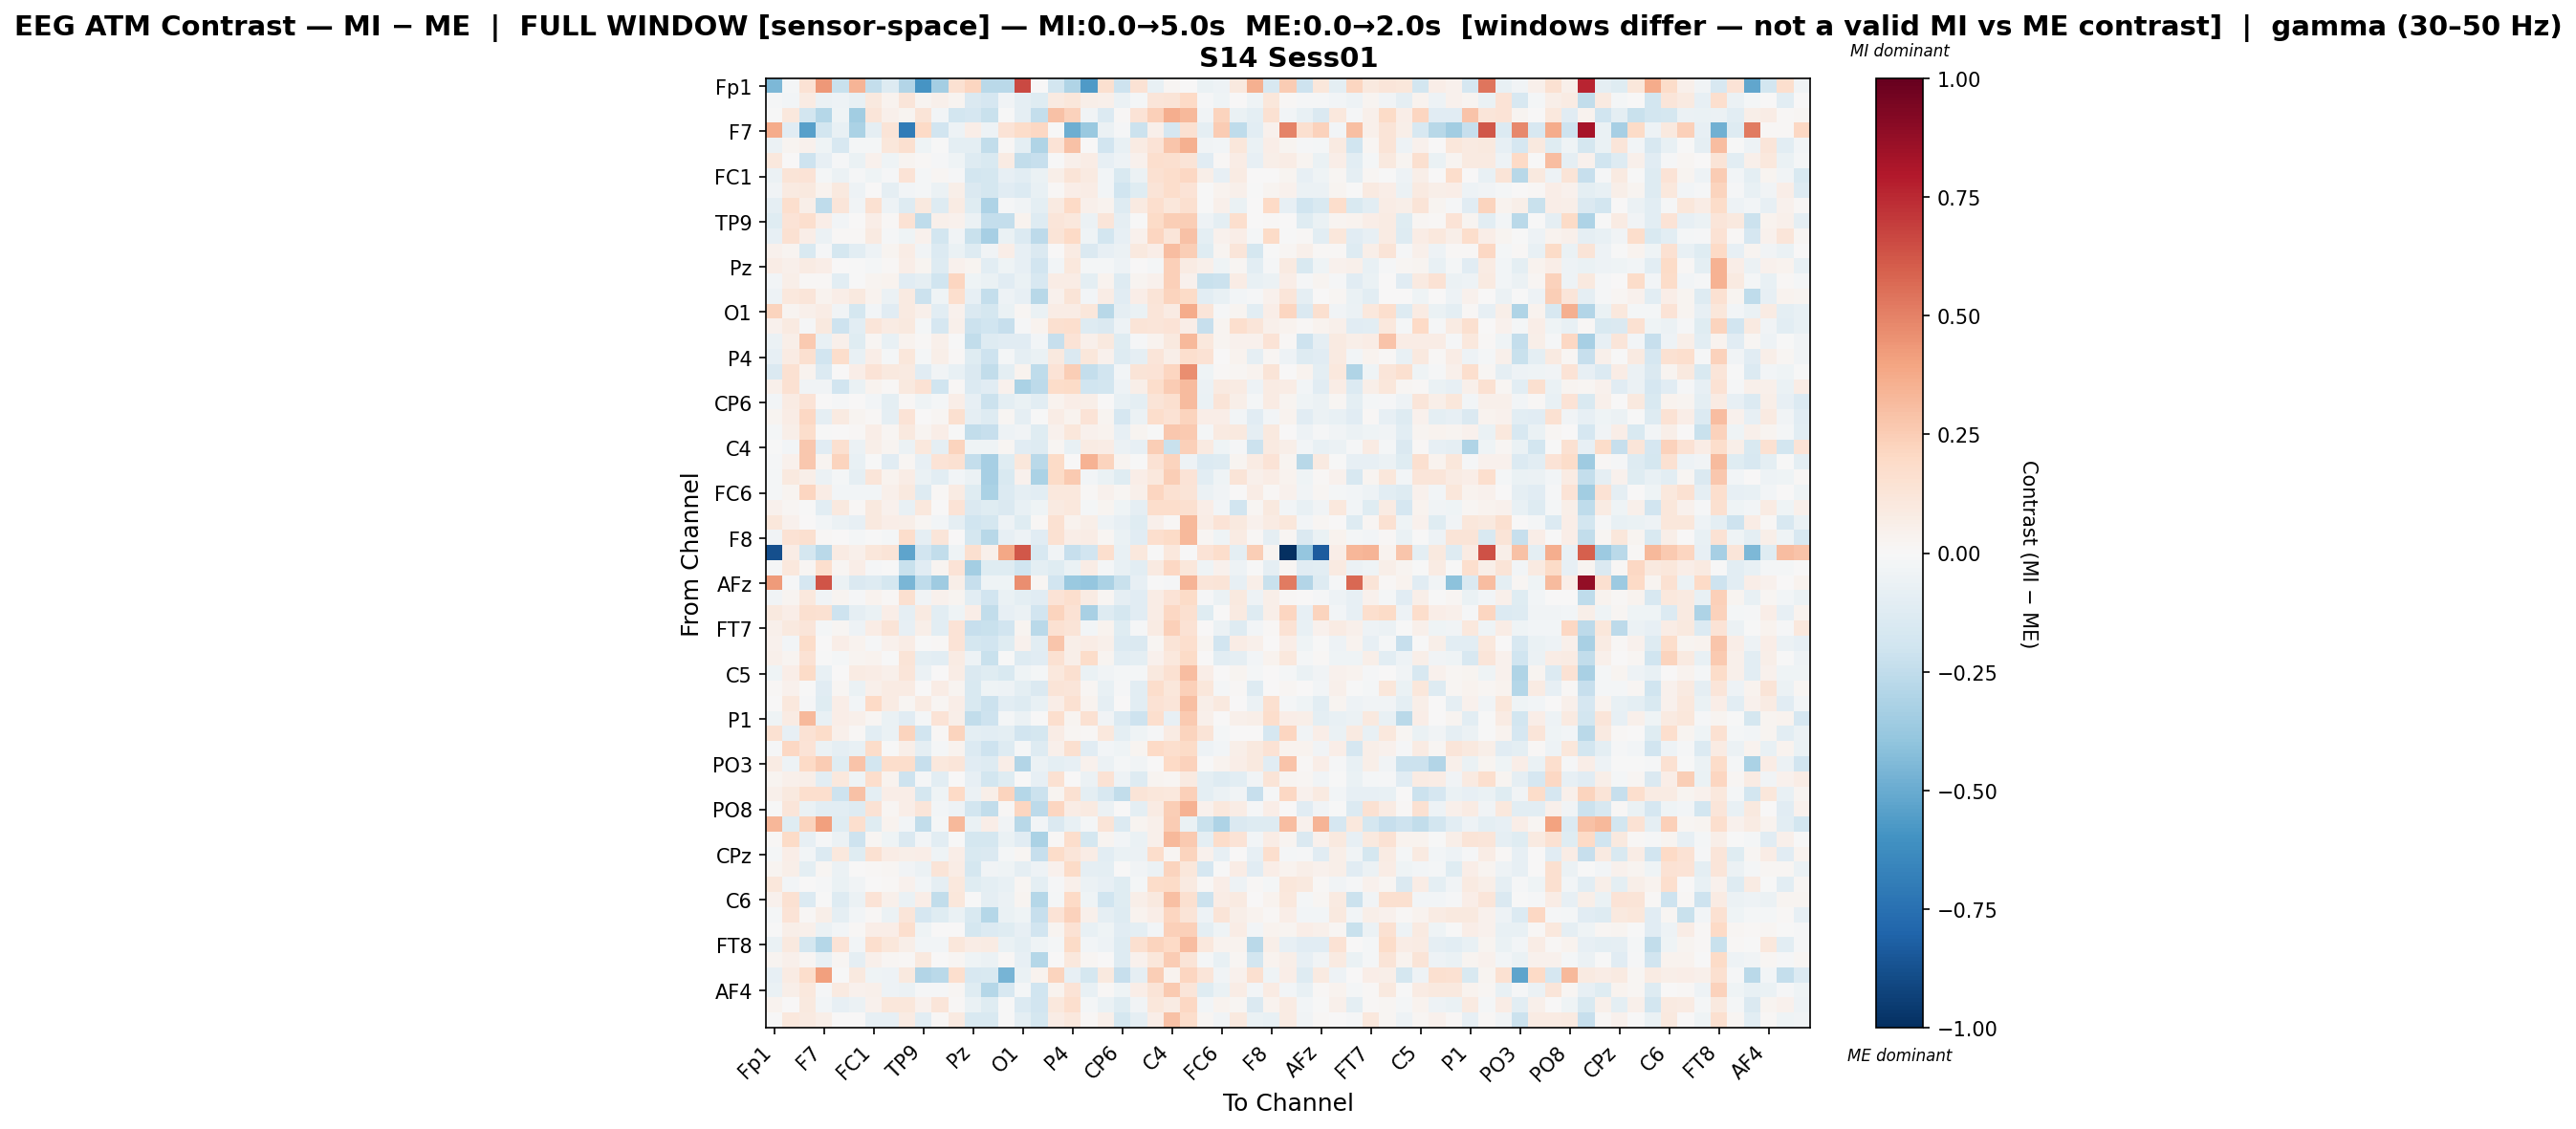

Source data for this figure (header and first rows):
, Fp1, Fz, F3, F7, FT9, FC5, FC1, C3, T7, TP9, CP5, CP1, Pz, P3, P7, O1, Oz, O2, P4, P8, TP10, CP6, CP2
Fp1, -0.453, -0.02246, 0.1459, 0.4325, -0.2191, 0.3417, -0.2363, -0.131, -0.2958, -0.5911, -0.3424, 0.1497, 0.2175, -0.268, -0.2675, 0.6598, 0.00708, -0.181, -0.3026, -0.5682, 0.1603, -0.207, 0.1408
Fz, -0.0144, -0.02801, 0.08567, -0.05954, -0.04957, -0.07616, 0.09637, 0.0346, 0.1199, 0.03039, 0.05073, 0.03045, -0.1456, -0.1689, -0.03225, -0.08896, -0.1227, 0.09035, 0.1095, 0.05757, 0.04901, -0.06011, -0.0221
F3, -0.002033, 0.1088, -0.1823, -0.2844, -0.04538, -0.3506, 0.1207, 0.05007, 0.03011, 0.1301, -0.02985, -0.1804, -0.1708, -0.224, -0.003704, -0.08672, -0.2388, 0.2926, 0.2294, -0.03535, -0.1401, 0.009296, 0.1402
F7, 0.3747, -0.1111, -0.5426, -0.1812, -0.07708, -0.3142, -0.08823, 0.1253, -0.7028, 0.2005, -0.1924, -0.04961, 0.06555, -0.04949, 0.1351, 0.1832, 0.2059, -0.002885, -0.4868, -0.3742, -0.05657, -0.009246, -0.2148
FT9, -0.05688, 0.0286, 0.04432, -0.04285, -0.1635, -0.0172, -0.02004, 0.1164, 0.1567, -0.04288, -0.001326, -0.1011, -0.09694, -0.2474, 0.009111, -0.09922, -0.3047, 0.139, 0.2909, 0.003529, -0.195, -0.07711, 0.07896
FC5, 0.1085, 0.00511, -0.2098, -0.08305, -0.01049, -0.06603, 0.04607, -0.03917, 0.02369, 0.01406, -0.01275, -0.04438, -0.1252, -0.1499, 0.08249, -0.2481, -0.2309, -0.00605, 0.05056, 0.07788, -0.08298, -0.05338, 0.04149
FC1, -0.05641, 0.1313, 0.1382, -0.0199, -0.06002, -0.01304, -0.04035, -0.01219, 0.1333, -0.02193, 0.01631, -0.01097, -0.1809, -0.1721, -0.08006, -0.1078, -0.06556, 0.05628, 0.1264, 0.08791, -0.02924, -0.153, -0.055
C3, -0.03265, 0.09113, 0.09921, 0.03738, 0.09689, -0.05392, 0.0001272, -0.08625, -0.02662, -0.01934, -0.05939, 0.05918, -0.1451, -0.173, -0.1162, -0.1406, -0.07482, 0.01042, 0.06889, 0.07407, -0.02418, -0.1995, -0.1247
T7, -0.08609, 0.1707, 0.06015, -0.2543, 0.1204, -0.03344, 0.1531, -0.05348, -0.1283, 0.09547, -0.126, 0.08535, -0.1181, -0.3072, -0.009749, -0.03823, -0.09864, 0.08874, 0.1973, 0.04711, 0.03635, -0.1274, 0.08773
TP9, -0.1245, 0.1349, 0.1668, 0.06812, -0.0254, 0.002736, 0.06983, 0.01451, 0.1434, -0.2505, 0.0506, 0.04492, -0.05886, -0.2375, -0.2396, 0.03137, -0.1307, 0.122, 0.1034, -0.05545, 0.123, -0.09133, -0.0005813
CP5, -0.08298, 0.1559, 0.06518, -0.05579, 0.01188, 0.01276, 0.09016, -0.01289, -0.0392, 0.04675, -0.1844, -0.03296, -0.2243, -0.3338, -0.06993, -0.133, -0.2595, 0.1326, 0.199, -0.04188, -0.1857, -0.08143, 0.04263
CP1, 0.04646, 0.02503, -0.1496, -0.01201, -0.1725, -0.1035, -0.04749, 0.0298, 0.07596, -0.03798, -0.1339, -0.06405, -0.1319, -0.03154, 0.06678, -0.07903, -0.1452, 0.00741, 0.07825, -0.1435, -0.08027, -0.0621, 0.09596
Pz, 0.07211, 0.0469, 0.08386, 0.0681, 0.005771, -0.0005864, -0.01993, 0.009764, 0.0653, 0.02443, -0.1289, 0.04296, 0.0236, -0.1051, -0.04571, -0.08351, -0.1891, -0.03063, 0.1039, -0.02049, -0.02277, -0.05161, 0.004666
P3, -0.03103, 0.05659, 0.01009, 0.01497, -0.1016, -0.007275, 0.02613, 0.0318, -0.1133, -0.08649, -0.1988, 0.2169, -0.04532, -0.06646, -0.1159, -0.06698, -0.1563, 0.07334, 0.0722, -0.09838, 0.0364, -0.1271, 0.03039
P7, -0.05111, 0.1093, 0.1207, 0.03886, 0.0653, 0.1003, 0.03235, -0.05617, 0.08926, -0.2144, -0.04576, 0.1647, -0.08495, -0.2349, -0.0491, -0.08315, -0.2773, 0.04642, 0.1302, -0.03043, 0.07348, -0.1147, 0.06474
O1, 0.2253, 0.02836, 0.05468, 0.07728, -0.03759, -0.1767, -0.0257, -0.1097, 0.08967, 0.05055, -0.1018, 0.04067, -0.1472, -0.1778, -0.06761, 0.01785, -0.06935, 0.07574, 0.07785, 0.1154, -0.2804, -0.0932, -0.06503
Oz, 0.04249, 0.09035, -0.01121, 0.09992, -0.2093, -0.1052, 0.1216, 0.08061, 0.1004, -0.02134, -0.1642, 0.04717, -0.2115, -0.1993, -0.2325, -0.01346, 0.03733, 0.1566, 0.1697, -0.1314, -0.1457, -0.05182, 0.1302
O2, -0.05654, 0.05504, 0.2606, -0.07097, 0.05176, -0.1239, 0.02103, -0.07247, 0.03693, 0.01207, 0.04835, -0.002266, -0.2485, -0.1297, -0.1149, -0.1097, -0.02535, -0.2317, 0.1404, 0.04975, 0.09701, -0.1244, -0.01124
P4, -0.08071, 0.07989, 0.1583, -0.1928, 0.1736, -0.07806, 0.07025, -0.01987, 0.1156, -0.01822, 0.05539, 0.007997, -0.1186, -0.2053, -0.01974, -0.08936, -0.06432, 0.0988, -0.1474, 0.1104, 0.04072, -0.1274, -0.09145
P8, -0.1481, 0.1494, 0.03602, -0.1356, 0.001679, 0.06776, 0.1374, 0.09762, 0.08695, -0.1119, -0.03467, -0.07806, -0.1415, -0.2468, -0.09665, 0.03802, -0.2578, 0.1362, 0.2429, -0.2374, -0.1886, -0.02888, 0.1272
TP10, 0.05008, 0.15, -0.03558, -0.03275, -0.1891, -0.06751, 0.03441, 0.01012, 0.09858, 0.143, -0.1954, 0.009264, -0.1361, -0.1096, 0.04687, -0.3157, -0.2596, 0.1798, 0.1916, -0.1964, -0.185, -0.04715, 0.05483
CP6, -0.02879, 0.08131, 0.1393, 0.006588, -0.0155, 0.003834, -0.031, -0.09907, 0.01364, -0.04563, -0.01742, 0.06629, -0.07954, -0.2141, -0.0963, -0.06384, -0.1035, 0.03304, 0.06683, 0.06019, 0.004043, -0.07476, -0.1008
CP2, 0.02796, 0.0753, 0.2073, -0.0905, 0.09218, 0.02867, 0.01085, -0.08801, 0.1341, 0.00766, 0.01999, 0.1617, -0.09285, -0.1262, 0.01756, -0.08954, -0.004662, 0.07263, 0.03885, 0.1356, 0.02359, -0.1648, -0.05651
Cz, -0.0205, 0.05836, 0.1723, -0.005004, 0.003253, 0.01278, 0.06798, 0.02201, 0.1006, 0.02744, 0.06964, -0.001406, -0.249, -0.2296, -0.05379, -0.0372, -0.1178, 0.04629, 0.1137, 0.04489, 0.03306, -0.08073, 0.02415
C4, -0.0006006, -0.02619, 0.2728, -0.112, 0.1607, -0.06, 0.06085, 0.03102, -0.0621, 0.1051, -0.09257, 0.223, -0.04345, -0.04413, 0.02234, -0.1168, -0.1305, 0.02024, -0.07105, 0.08447, 0.0753, -0.05701, -0.07925
T8, -0.01167, 0.04106, 0.2734, 0.02632, 0.2199, -0.07227, -0.004711, -0.1103, 0.02199, -0.07879, 0.1339, 0.1549, -0.2393, -0.3299, -0.1203, 0.1101, -0.2724, 0.1881, 0.007197, 0.3453, 0.223, 0.02469, -0.005568
FT10, -0.02141, 0.09534, 0.05602, -0.0586, -0.01718, -0.0911, 0.1202, 0.03273, 0.0778, -0.06297, -0.1055, -0.02826, -0.05794, -0.3356, -0.1494, 0.04162, -0.3179, 0.189, 0.2579, -0.02506, -0.06338, -0.1216, 0.06438
FC6, -0.01847, 0.02934, 0.2179, 0.07483, -0.02455, -0.02586, -0.03061, 0.04908, 0.09837, -0.1308, 0.01042, 0.0805, -0.1243, -0.318, -0.1346, -0.08932, -0.1084, 0.1072, 0.1091, 0.01471, 0.04519, 0.01692, 0.04788
FC2, 0.0401, 0.01574, -0.000769, -0.1091, 0.09457, 0.00977, 0.09877, 0.04456, -0.07181, 0.1047, 0.002931, 0.1346, -0.142, -0.1178, -0.141, -0.07266, -0.04043, 0.08827, 0.1075, -0.02228, 0.02743, -0.04165, -0.09057
F4, 0.1127, 0.0461, 0.0005948, -0.02797, -0.05812, -0.08518, 0.09587, 0.06734, 0.05542, 0.01603, -0.02671, -0.08904, -0.2001, -0.1757, -0.04712, -0.1186, 0.009666, 0.1509, 0.03171, 0.0613, -0.04837, -0.08013, -0.1182
F8, -0.03628, 0.1431, 0.1583, 0.01007, 0.001067, -0.01921, -0.003418, -0.01766, 0.1745, -0.08648, 0.125, 0.007214, -0.178, -0.2744, -0.07944, -0.05098, -0.1105, 0.1493, 0.0693, 0.0718, 0.01621, -0.06765, -0.1099
Fp2, -0.8804, 0.07756, -0.1736, -0.2663, 0.08462, 0.05441, 0.1142, 0.1264, -0.5237, -0.189, -0.2494, -0.0397, 0.1582, 0.04793, 0.3836, 0.622, -0.157, -0.03287, -0.2305, -0.1947, 0.1652, -0.07437, 0.1085
AF3, -0.01182, 0.1058, 0.02035, 0.1653, 0.01663, 0.06746, -0.0116, -0.001884, -0.2235, -0.1132, 0.03045, 0.1406, -0.3434, -0.1188, -0.118, -0.2001, -0.09689, -0.1204, -0.06875, 0.07742, -0.01764, -0.07382, -0.1077
AFz, 0.4249, -0.008304, -0.1701, 0.6282, -0.05724, -0.1446, -0.1282, -0.1723, -0.4594, -0.2547, -0.3575, 0.06147, -0.2276, -0.03969, -0.04023, 0.4655, 0.01759, -0.1939, -0.3736, -0.3841, -0.317, -0.224, -0.08524
F1, -0.0329, 0.02675, 0.1088, -0.03635, 0.02878, -0.00932, 0.03872, 0.01485, 0.163, -0.03139, 0.04413, 0.02754, -0.1045, -0.1942, -0.06923, -0.09558, -0.112, 0.1379, 0.1679, 0.07927, 0.01731, -0.08802, -0.1154
F5, 0.09922, 0.06376, 0.1588, 0.1537, -0.2078, -0.09033, -0.06287, 0.06693, -0.08702, 0.08855, -0.1035, -0.04016, 0.06459, -0.2457, -0.08316, -0.06172, -0.1913, 0.2255, 0.1433, -0.3218, -0.1302, -0.1729, -0.1164
FT7, 0.04884, 0.1013, 0.1233, -0.01999, 0.02011, -0.05424, 0.07221, 0.1273, -0.08202, 0.06031, -0.1088, 0.1348, -0.231, -0.2261, -0.1876, 0.02783, -0.2693, 0.1545, 0.1256, -0.02712, 0.03408, -0.1186, -0.00949
FC3, 0.04625, -0.02673, 0.1841, 0.003824, 0.06884, 0.03351, -0.0113, 0.03946, 0.07536, -0.006269, 0.01059, 0.1392, -0.1756, -0.1909, -0.1208, 0.04632, -0.1049, 0.2761, 0.05824, 0.07237, 0.05175, -0.1393, -0.1481
C1, 0.0532, 0.02479, 0.1448, -0.001248, -0.01992, 0.03012, 0.03181, -0.003393, 0.1266, -0.1005, -0.107, 0.08362, -0.05082, -0.2229, -0.00592, -0.1262, -0.1149, 0.153, 0.05733, 0.1858, 0.03062, -0.1055, -0.09541
C5, -0.04357, 0.06542, 0.1932, -0.0736, 0.0001757, 0.07817, 0.07043, 0.04947, 0.118, -0.05954, 0.004296, 0.07476, -0.1474, -0.1177, -0.1491, -0.04339, -0.021, 0.106, 0.1571, -0.06659, -0.03863, -0.02195, -0.01786
TP7, 0.01104, 0.04477, -0.006011, -0.1152, 0.01987, -0.06739, 0.05111, 0.08413, 0.08313, 0.003178, 0.07744, 0.02969, -0.1501, -0.0396, -0.05101, -0.09795, -0.1467, 0.1294, 0.1233, 0.01995, -0.07386, -0.01491, -0.105
CP3, 0.007043, 0.1037, -0.0125, -0.122, 0.06973, -0.02518, 0.2012, 0.08279, 0.01791, 0.08512, 0.01892, 0.06573, -0.1508, -0.2129, -0.1057, -0.1266, -0.07284, 0.0632, 0.156, 0.03502, -0.09002, 0.007437, -0.1039
P1, -0.04134, 0.08459, 0.3224, -0.07514, 0.06464, 0.04815, 0.02248, -0.06532, -0.1123, -0.022, 0.1398, 0.05715, -0.2431, -0.2075, -0.01733, -0.06082, -0.002861, 0.165, 0.02917, 0.1513, -0.03456, -0.1389, -0.205
P5, 0.1556, -0.08582, 0.1407, 0.1873, 0.0541, 0.01031, -0.1093, -0.07027, 0.2242, -0.1899, 0.01147, 0.2207, -0.1013, -0.1047, -0.09707, -0.1901, -0.174, 0.07713, 0.0182, 0.0128, 0.102, -0.09801, -0.04444
PO7, -0.01522, 0.2034, 0.1369, -0.05805, -0.0933, -0.07103, 0.1852, -7.659750973143629e-05, 0.05801, -0.08675, -0.01701, 0.03246, -0.1375, -0.2071, -0.1252, -0.00918, -0.1269, 0.0538, 0.1615, -0.1156, -0.03072, -0.0439, 0.02411
PO3, 0.08491, -0.05166, 0.2004, 0.2547, -0.121, 0.286, -0.1835, 0.1761, 0.1759, -0.2283, 0.1058, 0.1242, -0.117, -0.1316, 0.06806, -0.2902, -0.06186, -0.09605, -0.08089, 0.03926, -0.0599, -0.02229, -0.03709
POz, 0.0271, 0.04876, 0.06039, -0.1028, 0.1067, -0.04007, 0.1774, 0.03177, -0.2059, -0.009391, -0.1018, 0.00316, -0.07938, -0.18, -0.1198, 0.006639, -0.08351, 0.15, 0.003721, -0.0557, 0.1474, -0.05323, -0.1328
PO4, 0.04817, 0.09891, 0.1658, 0.168, -0.2052, 0.2904, -0.1011, 0.06789, 0.0631, -0.1731, -0.0419, 0.196, -0.05649, 0.05981, 0.2246, -0.2856, -0.2177, 0.02585, 0.1512, -0.095, -0.1632, -0.2493, 0.1297
PO8, -0.001279, 0.1239, -0.06446, -0.1057, -0.1047, -0.1285, 0.147, 0.02174, 0.06436, 0.1236, -0.02468, -0.0504, -0.1856, -0.2447, 0.01544, 0.2121, -0.2629, 0.2114, 0.07706, 0.08932, -0.05901, 0.006481, -0.09879
P6, 0.334, -0.1196, 0.2207, 0.4082, -0.1175, 0.168, -0.1216, 0.03743, -0.02935, -0.2436, -0.01996, 0.3277, -0.06802, 0.07004, -0.03201, -0.2769, -0.02723, -0.1435, -0.07731, -0.018, 0.1266, -0.1381, 0.03023
P2, 0.01114, 0.1934, -0.08444, -0.008843, -0.06064, -0.2083, 0.01904, -0.04489, -0.1478, -0.02876, -0.1036, -0.004694, -0.1758, -0.1748, -0.06653, -0.1102, -0.3179, 0.008028, 0.1744, -0.1745, 0.02922, -0.02718, -0.06452
CPz, -0.01882, 0.06354, -0.02454, -0.1365, 0.1088, -0.1242, 0.1503, 0.07123, 0.06127, 0.06855, -0.04687, 0.06763, -0.1533, -0.1408, -0.01963, 0.02039, -0.2331, 0.1852, 0.1233, 0.07149, -0.1073, -0.06657, -0.05796
CP4, 0.02959, 0.06057, -0.09867, 0.02275, -0.05867, 0.004566, 0.01358, 0.02093, -0.03258, -0.05861, 0.126, 0.07117, -0.1742, -0.03762, -0.04563, -0.09227, -0.04726, 0.04114, 0.1948, -0.09162, -0.09464, 0.00477, -0.03415
TP8, 0.1129, -0.02427, 0.006517, -0.01374, -0.07021, -0.03838, 0.0054, 0.01152, 0.0406, -0.02635, -0.09069, 0.1043, -0.1232, -0.09803, -0.07584, 0.0183, -0.1007, -0.009831, 0.05186, -0.0604, -0.08301, -0.1228, -0.01906
C6, 0.04572, 0.1537, -0.1337, -0.005724, -0.1287, -0.06108, 0.1335, 0.05168, -0.06486, 0.0674, -0.2435, 0.1098, -0.002884, -0.09225, -0.05859, 0.02448, -0.2864, -0.02089, 0.2022, -0.046, -0.1954, -0.1225, 0.05868
C2, -0.01869, 0.1347, 0.01261, 0.05578, -0.09051, -0.02695, 0.01208, -0.06024, 0.1214, -0.1692, -0.1242, -0.06521, -0.1512, -0.283, -0.06903, -0.03932, -0.2276, 0.1372, 0.2298, 0.05229, -0.09206, -0.1302, 0.03431
FC4, -0.006815, 0.05934, 0.04986, -0.06177, -0.03112, 0.009776, 0.06592, 0.06656, 0.1641, -0.04289, 0.003298, 0.006868, -0.1736, -0.1342, -0.1177, -0.08122, -0.19, 0.02963, 0.1459, -0.07462, -0.04367, -0.1116, -0.09605
FT8, -0.06728, 0.09482, -0.1719, -0.2827, 0.1395, -0.03034, 0.1689, 0.1109, 0.05995, -0.0237, -0.02952, 0.1143, 0.07132, 0.08215, -0.06766, -0.09453, -0.04634, -0.01598, 0.1935, -0.03106, -0.05122, -0.1263, 0.1575
F6, 0.02946, 0.04935, 0.01711, -0.07049, 0.01752, -0.09095, 0.04847, 0.01873, 0.01077, 0.09779, 0.006221, 0.02145, -0.03991, -0.05837, 0.01329, -0.08211, -0.2854, 0.002455, 0.1081, 0.01917, 0.004908, -0.1326, 0.04409
AF8, -0.08355, 0.08032, 0.1793, 0.412, -0.007347, 0.09477, -0.04318, -0.0484, 0.0939, -0.2953, -0.2729, 0.1645, -0.1612, -0.1504, -0.4625, -0.06979, 0.039, 0.2262, -0.07876, -0.1783, 0.1013, -0.2331, -0.09166
... 3 more rows
